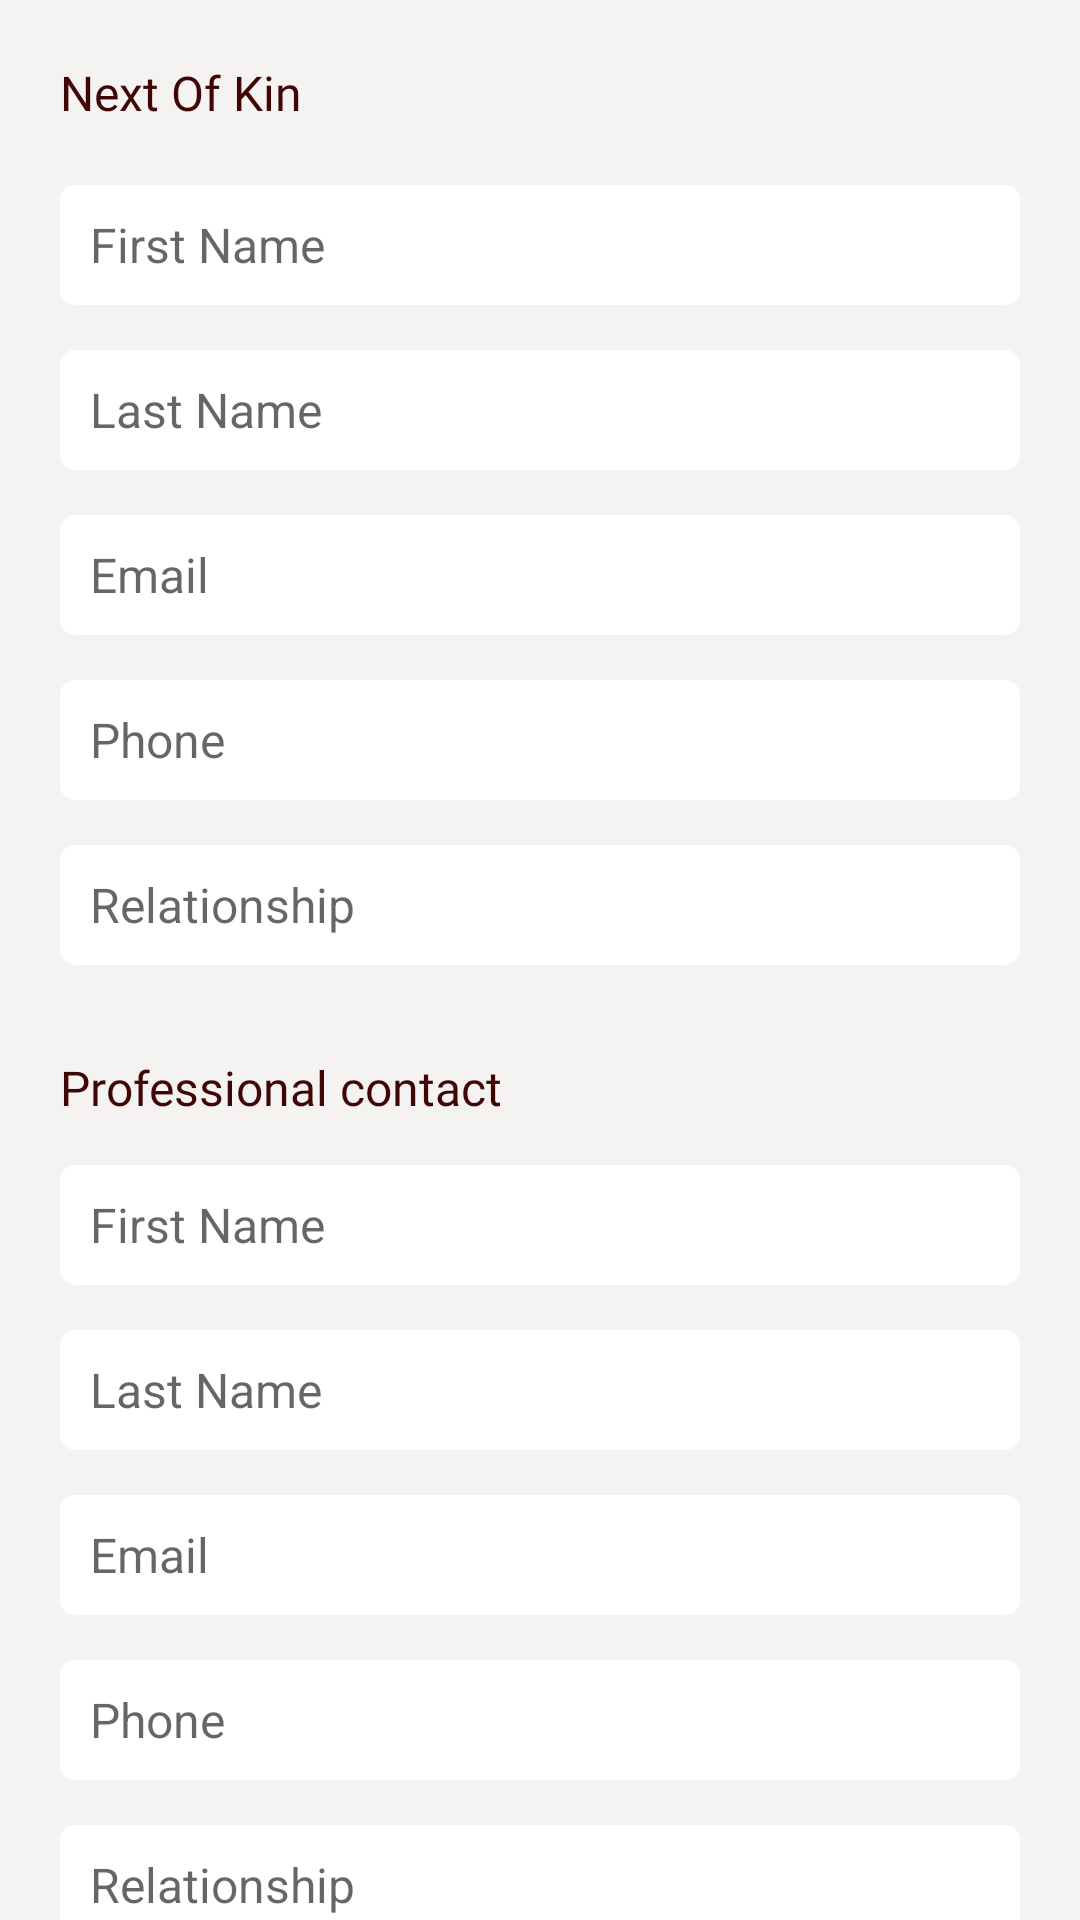

Produce the Android XML layout that renders to this screen, including the resource entries it uses.
<!-- AndroidManifest.xml: application theme Theme.DuvProject -->
<!-- res/layout/emergency_contact_fragment.xml -->
<androidx.core.widget.NestedScrollView xmlns:android="http://schemas.android.com/apk/res/android"
    xmlns:app="http://schemas.android.com/apk/res-auto"
    xmlns:tools="http://schemas.android.com/tools"
    android:layout_width="match_parent"
    android:layout_height="match_parent"
    android:background="#f4f3f1"
    android:id="@+id/emergencyContactFragment"
    tools:context="ui.entertainer.EmergencyContactFragment">

  <LinearLayout
      android:layout_width="match_parent"
      android:layout_height="match_parent"
      android:orientation="vertical"
      android:padding="@dimen/margin_20dp"
      >

    <TextView
        android:layout_width="wrap_content"
        android:layout_height="wrap_content"
        android:text="Next Of Kin"
        android:textSize="@dimen/text_size_16sp"
        android:layout_marginBottom="@dimen/margin_20dp"
        android:fontFamily="@font/poppins"
        android:textColor="@color/oxblood_main"
        />

  <EditText
      android:id="@+id/edit_profile_fragment_first_name_et"
      android:layout_width="match_parent"
      android:hint="@string/first_name"
      android:background="@drawable/custom_edit_text_input"
      android:layout_height="40dp"
      android:layout_marginBottom="@dimen/margin_15dp"
      android:paddingLeft="@dimen/margin_10dp"
      android:textSize="@dimen/text_size_16sp"
      android:inputType="text"

      />
    <EditText
        android:id="@+id/edit_profile_fragment_last_name_et"
        android:layout_width="match_parent"
        android:hint="@string/last_name"
        android:background="@drawable/custom_edit_text_input"
        android:layout_height="40dp"
        android:layout_marginBottom="@dimen/margin_15dp"
        android:paddingLeft="@dimen/margin_10dp"
        android:textSize="@dimen/text_size_16sp"
        android:inputType="text"
        />
    <EditText
        android:id="@+id/emergency_contact_fragment_email_et"
        android:layout_width="match_parent"
        android:hint="@string/email"
        android:background="@drawable/custom_edit_text_input"
        android:layout_height="40dp"
        android:layout_marginBottom="@dimen/margin_15dp"
        android:paddingLeft="@dimen/margin_10dp"
        android:textSize="@dimen/text_size_16sp"
        android:inputType="text"
        tools:ignore="TextFields" />

    <EditText
        android:id="@+id/edit_profile_fragment_phone_et"
        android:layout_width="match_parent"
        android:hint="Phone"
        android:background="@drawable/custom_edit_text_input"
        android:layout_height="40dp"
        android:layout_marginBottom="@dimen/margin_15dp"
        android:paddingLeft="@dimen/margin_10dp"
        android:textSize="@dimen/text_size_16sp"
        android:inputType="text"
        />

    <EditText
        android:id="@+id/edit_profile_fragment_alternate_phone_number_et"
        android:layout_width="match_parent"
        android:hint="@string/relationship"
        android:background="@drawable/custom_edit_text_input"
        android:layout_height="40dp"
        android:layout_marginBottom="@dimen/margin_15dp"
        android:paddingLeft="@dimen/margin_10dp"
        android:textSize="@dimen/text_size_16sp"
        android:inputType="text"
        />

  <TextView
      android:id="@+id/edit_profile_fragment_change_password_text_view"
      android:layout_width="wrap_content"
      android:layout_height="wrap_content"
      android:text="@string/professional_contact"
      android:textSize="@dimen/text_size_16sp"
      android:layout_marginVertical="@dimen/margin_15dp"
      android:fontFamily="@font/poppins"
      android:textColor="@color/oxblood_main"
      />


    <EditText
        android:id="@+id/edit_profile_old_password_et"
        android:layout_width="match_parent"
        android:hint="@string/first_name"
        android:background="@drawable/custom_edit_text_input"
        android:layout_height="40dp"
        android:layout_marginBottom="@dimen/margin_15dp"
        android:paddingLeft="@dimen/margin_10dp"
        android:textSize="@dimen/text_size_16sp"
        android:inputType="text"

        />
    <EditText
        android:id="@+id/edit_profile_new_passord_et"
        android:layout_width="match_parent"
        android:hint="@string/last_name"
        android:background="@drawable/custom_edit_text_input"
        android:layout_height="40dp"
        android:layout_marginBottom="@dimen/margin_15dp"
        android:paddingLeft="@dimen/margin_10dp"
        android:textSize="@dimen/text_size_16sp"
        android:inputType="text"
        />
    <EditText
        android:id="@+id/edit_profile_confirm_password__et"
        android:layout_width="match_parent"
        android:hint="@string/email"
        android:background="@drawable/custom_edit_text_input"
        android:layout_height="40dp"
        android:layout_marginBottom="@dimen/margin_15dp"
        android:paddingLeft="@dimen/margin_10dp"
        android:textSize="@dimen/text_size_16sp"
        android:inputType="text"
        tools:ignore="TextFields" />

    <EditText
        android:id="@+id/emergency_contact_fragment_pro_phone_et"
        android:layout_width="match_parent"
        android:hint="Phone"
        android:background="@drawable/custom_edit_text_input"
        android:layout_height="40dp"
        android:layout_marginBottom="@dimen/margin_15dp"
        android:paddingLeft="@dimen/margin_10dp"
        android:textSize="@dimen/text_size_16sp"
        android:inputType="text"
        />

    <EditText
        android:id="@+id/emergency_contact_fragment_pro_relationship_et"
        android:layout_width="match_parent"
        android:hint="@string/relationship"
        android:background="@drawable/custom_edit_text_input"
        android:layout_height="40dp"
        android:layout_marginBottom="@dimen/margin_15dp"
        android:paddingLeft="@dimen/margin_10dp"
        android:textSize="@dimen/text_size_16sp"
        android:inputType="text"
        />

    <Button
        android:layout_width="match_parent"
        android:layout_height="wrap_content"
        android:text="Update Contact"
        style="@style/onBoarding_oxblood_button"
        android:paddingVertical="@dimen/margin_10dp"
        android:fontFamily="@font/poppins"
        android:layout_marginVertical="@dimen/margin_50dp"
        />

  </LinearLayout>
</androidx.core.widget.NestedScrollView>
<!-- resources referenced by this layout -->
<resources>
  <color name="oxblood_main">#400606</color>
  <dimen name="margin_10dp">10dp</dimen>
  <dimen name="margin_15dp">15dp</dimen>
  <dimen name="margin_20dp">20dp</dimen>
  <dimen name="margin_50dp">10dp</dimen>
  <dimen name="text_size_16sp">16sp</dimen>
  <!-- drawable custom_edit_text_input (drawable) -->
  <?xml version="1.0" encoding="utf-8"?>
  <selector xmlns:android="http://schemas.android.com/apk/res/android">
  
      <item android:state_enabled="true" android:state_focused="true">
          <shape android:shape="rectangle">
              <solid android:color="@color/white"/>
              <corners android:radius="@dimen/margin_5dp"/>
  
          </shape>
      </item>
  
      <item android:state_enabled="true">
          <shape android:shape="rectangle">
              <solid android:color="@color/white"/>
              <corners android:radius="@dimen/margin_5dp"/>
  
          </shape>
      </item>
  
  </selector>
  <string name="email">Email</string>
  <string name="first_name">First Name</string>
  <string name="last_name">Last Name</string>
  <string name="professional_contact">Professional contact</string>
  <string name="relationship">Relationship</string>
  <style name="onBoarding_oxblood_button">
          <item name="borderWidth">@dimen/margin_4dp</item>
          <item name="backgroundTint">@color/oxblood_main</item>
          <item name="android:layout_marginTop">@dimen/margin_90dp</item>
          <item name="fontFamily">@font/poppins</item>
          <item name="android:layout_marginBottom">@dimen/margin_10dp</item>
          <item name="cornerRadius">@dimen/margin_10dp</item>
      </style>
  <style name="Theme.DuvProject" parent="Theme.MaterialComponents.DayNight.DarkActionBar">
          
          <item name="colorPrimary">@color/oxblood_main</item>
          <item name="colorPrimaryVariant">@color/white</item>
          <item name="colorOnPrimary">@color/white</item>
          
          <item name="colorSecondary">@color/oxblood_main</item>
          <item name="colorSecondaryVariant">@color/oxblood_main</item>
          <item name="colorOnSecondary">@color/black</item>
          
          <item name="android:statusBarColor" tools:targetApi="l">?attr/colorPrimaryVariant</item>
          
          <item name="colorControlNormal">@color/black</item>
      </style>
  <color name="white">#FFFFFFFF</color>
  <dimen name="margin_5dp">5dp</dimen>
  <dimen name="margin_4dp">4dp</dimen>
  <dimen name="margin_90dp">90dp</dimen>
  <color name="black">#FF000000</color>
</resources>
